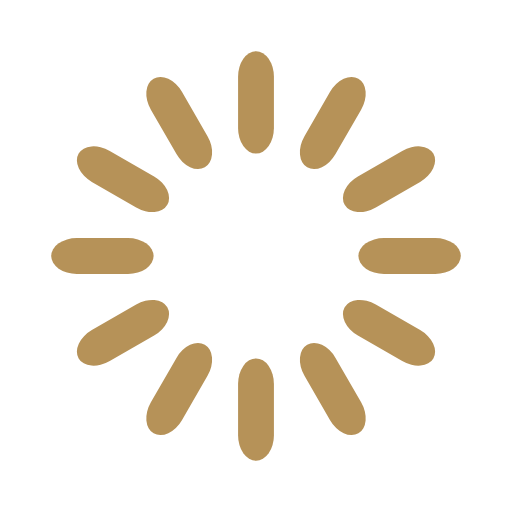
t = 0.00 s
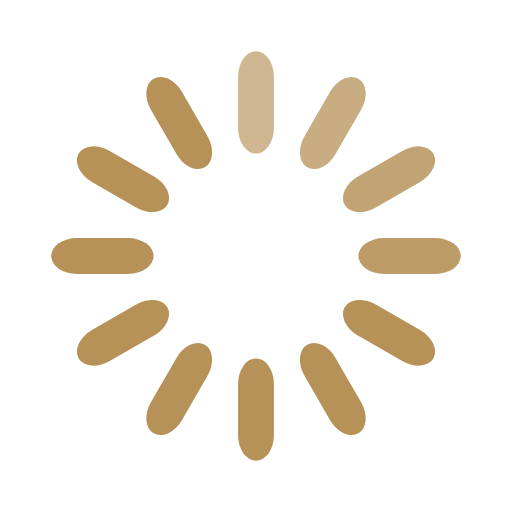
t = 0.33 s
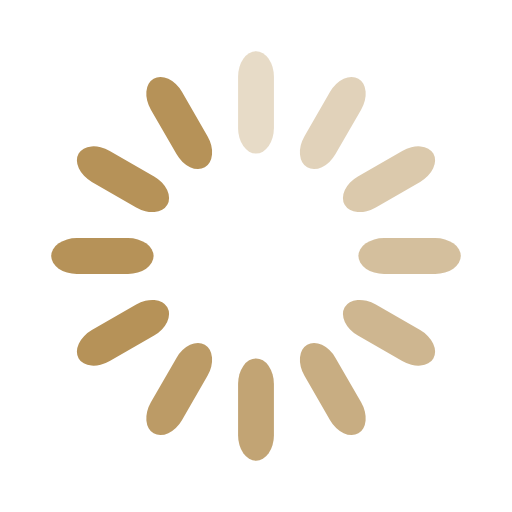
t = 0.67 s
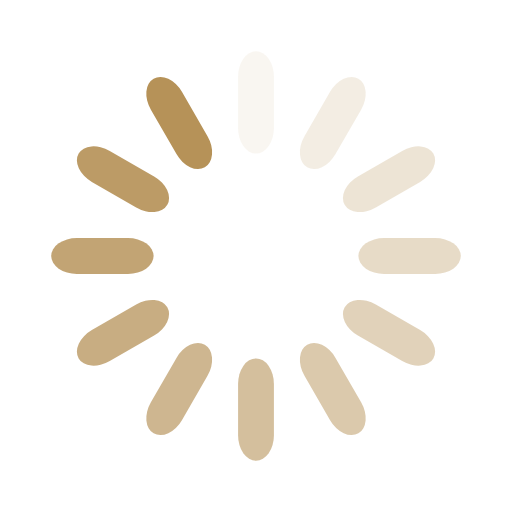
t = 0.92 s
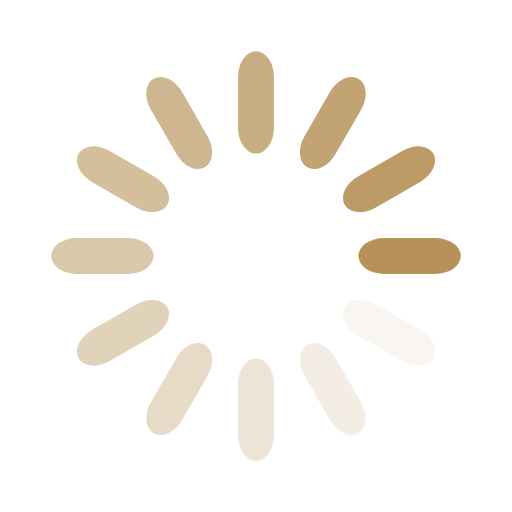
t = 1.25 s
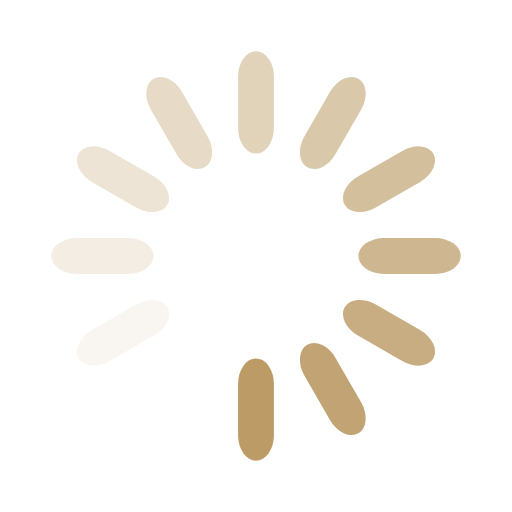
t = 1.58 s

The animated SVG that drew these frames (rendered in a browser with its animation timeline set to each time). Animation: 12 SMIL elements (animate=12); one cycle of 1.92 s, repeats indefinitely.

<svg width='72px' height='72px' xmlns="http://www.w3.org/2000/svg" viewBox="0 0 100 100" preserveAspectRatio="xMidYMid" class="uil-default"><rect x="0" y="0" width="100" height="100" fill="none" class="bk"></rect><rect  x='46.5' y='40' width='7' height='20' rx='5' ry='5' fill='#b69258' transform='rotate(0 50 50) translate(0 -30)'>  <animate attributeName='opacity' from='1' to='0' dur='1s' begin='0s' repeatCount='indefinite'/></rect><rect  x='46.5' y='40' width='7' height='20' rx='5' ry='5' fill='#b69258' transform='rotate(30 50 50) translate(0 -30)'>  <animate attributeName='opacity' from='1' to='0' dur='1s' begin='0.08333333333333333s' repeatCount='indefinite'/></rect><rect  x='46.5' y='40' width='7' height='20' rx='5' ry='5' fill='#b69258' transform='rotate(60 50 50) translate(0 -30)'>  <animate attributeName='opacity' from='1' to='0' dur='1s' begin='0.16666666666666666s' repeatCount='indefinite'/></rect><rect  x='46.5' y='40' width='7' height='20' rx='5' ry='5' fill='#b69258' transform='rotate(90 50 50) translate(0 -30)'>  <animate attributeName='opacity' from='1' to='0' dur='1s' begin='0.25s' repeatCount='indefinite'/></rect><rect  x='46.5' y='40' width='7' height='20' rx='5' ry='5' fill='#b69258' transform='rotate(120 50 50) translate(0 -30)'>  <animate attributeName='opacity' from='1' to='0' dur='1s' begin='0.3333333333333333s' repeatCount='indefinite'/></rect><rect  x='46.5' y='40' width='7' height='20' rx='5' ry='5' fill='#b69258' transform='rotate(150 50 50) translate(0 -30)'>  <animate attributeName='opacity' from='1' to='0' dur='1s' begin='0.4166666666666667s' repeatCount='indefinite'/></rect><rect  x='46.5' y='40' width='7' height='20' rx='5' ry='5' fill='#b69258' transform='rotate(180 50 50) translate(0 -30)'>  <animate attributeName='opacity' from='1' to='0' dur='1s' begin='0.5s' repeatCount='indefinite'/></rect><rect  x='46.5' y='40' width='7' height='20' rx='5' ry='5' fill='#b69258' transform='rotate(210 50 50) translate(0 -30)'>  <animate attributeName='opacity' from='1' to='0' dur='1s' begin='0.5833333333333334s' repeatCount='indefinite'/></rect><rect  x='46.5' y='40' width='7' height='20' rx='5' ry='5' fill='#b69258' transform='rotate(240 50 50) translate(0 -30)'>  <animate attributeName='opacity' from='1' to='0' dur='1s' begin='0.6666666666666666s' repeatCount='indefinite'/></rect><rect  x='46.5' y='40' width='7' height='20' rx='5' ry='5' fill='#b69258' transform='rotate(270 50 50) translate(0 -30)'>  <animate attributeName='opacity' from='1' to='0' dur='1s' begin='0.75s' repeatCount='indefinite'/></rect><rect  x='46.5' y='40' width='7' height='20' rx='5' ry='5' fill='#b69258' transform='rotate(300 50 50) translate(0 -30)'>  <animate attributeName='opacity' from='1' to='0' dur='1s' begin='0.8333333333333334s' repeatCount='indefinite'/></rect><rect  x='46.5' y='40' width='7' height='20' rx='5' ry='5' fill='#b69258' transform='rotate(330 50 50) translate(0 -30)'>  <animate attributeName='opacity' from='1' to='0' dur='1s' begin='0.9166666666666666s' repeatCount='indefinite'/></rect></svg>